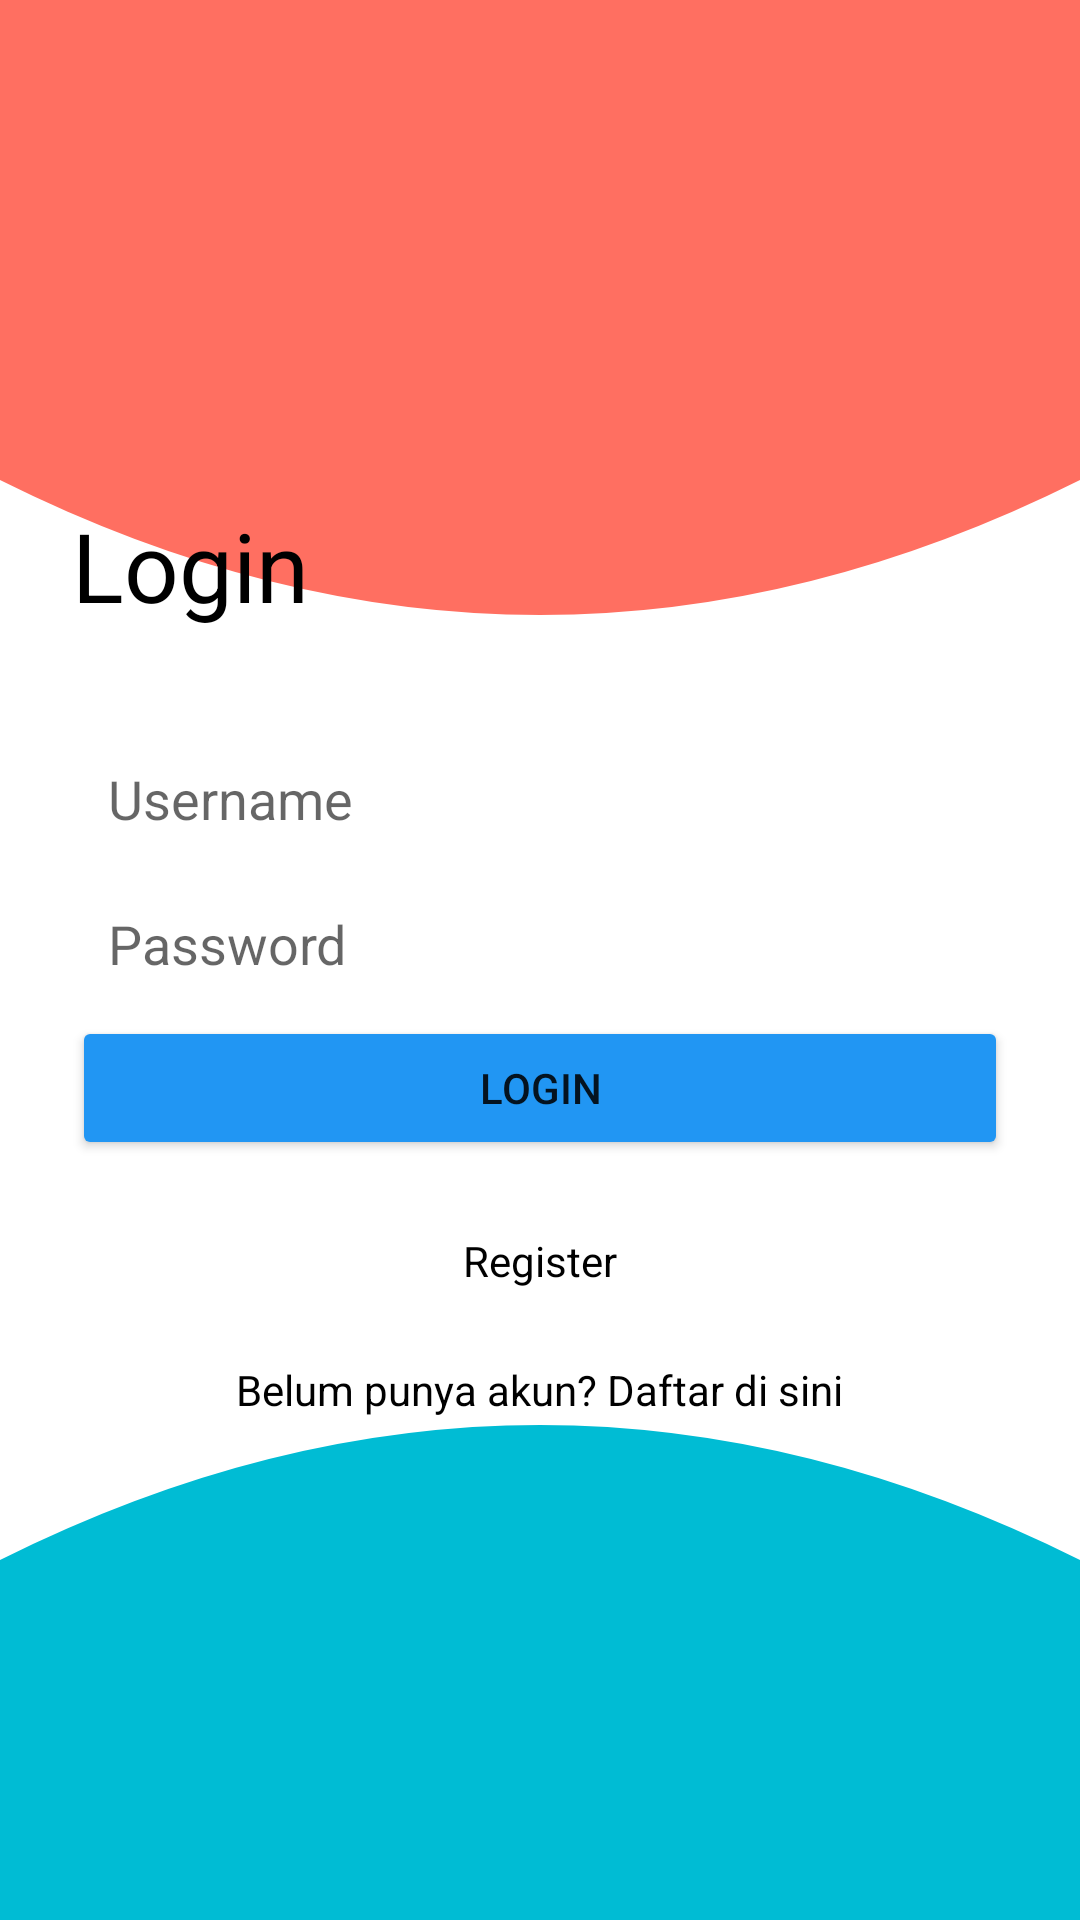

Android layout source for this screen:
<!-- AndroidManifest.xml: activity theme Theme.Moku -->
<!-- res/layout/activity_login.xml -->
<?xml version="1.0" encoding="utf-8"?>
<LinearLayout xmlns:android="http://schemas.android.com/apk/res/android"
    android:orientation="vertical"
    android:layout_width="match_parent"
    android:layout_height="match_parent"
    android:gravity="center"
    android:background="@drawable/bg_wave"
    android:padding="24dp"
    android:fitsSystemWindows="false"
    android:clipToPadding="false"
    android:paddingTop="48dp"
    android:paddingBottom="32dp">

    <TextView
        android:text="Login"
        android:textSize="32sp"
        android:textColor="@android:color/background_dark"
        android:layout_gravity="start"
        android:layout_width="wrap_content"
        android:layout_height="wrap_content"
        android:layout_marginBottom="32dp" />

    <EditText
        android:id="@+id/etEmail"
        android:layout_width="match_parent"
        android:layout_height="wrap_content"
        android:hint="Username"
        android:drawableStart="@drawable/ic_user"
        android:drawablePadding="12dp"
        android:padding="12dp"
        android:background="@drawable/bg_input"
        android:inputType="textEmailAddress" />

    <EditText
        android:id="@+id/etPassword"
        android:layout_width="match_parent"
        android:layout_height="wrap_content"
        android:hint="Password"
        android:drawableStart="@drawable/ic_lock"
        android:drawablePadding="12dp"
        android:padding="12dp"
        android:background="@drawable/bg_input"
        android:inputType="textPassword" />

    <Button
        android:id="@+id/btnLogin"
        android:text="Login"
        android:backgroundTint="@color/blue"
        android:layout_width="match_parent"
        android:layout_height="wrap_content" />

    <TextView
        android:id="@+id/tvRegister"
        android:text="Register"
        android:textColor="@android:color/background_dark"
        android:layout_marginTop="24dp"
        android:layout_gravity="center"
        android:layout_width="wrap_content"
        android:layout_height="wrap_content"/>

    <TextView
        android:id="@+id/tvRegisterLink"
        android:layout_width="wrap_content"
        android:layout_height="wrap_content"
        android:text="Belum punya akun? Daftar di sini"
        android:textColor="@android:color/background_dark"
        android:textSize="14sp"
        android:layout_marginTop="24dp"
        android:layout_gravity="center_horizontal"
        android:clickable="true"
        android:focusable="true" />
</LinearLayout>
<!-- resources referenced by this layout -->
<resources>
  <color name="blue">#2196F3</color>
  <!-- drawable bg_input (drawable) -->
  <shape xmlns:android="http://schemas.android.com/apk/res/android"
      android:shape="rectangle">
      <solid android:color="#FFFFFFFF" />
      <corners android:radius="12dp"/>
  </shape>
  <!-- drawable bg_wave (drawable) -->
  <vector xmlns:android="http://schemas.android.com/apk/res/android"
      android:width="360dp"
      android:height="640dp"
      android:viewportWidth="360"
      android:viewportHeight="640">
  
      <path
          android:fillColor="#FF6F61"
          android:pathData="M0,0 L360,0 L360,160 Q180,250 0,160 Z"/>
      <path
          android:fillColor="#00BCD4"
          android:pathData="M0,640 L360,640 L360,520 Q180,430 0,520 Z"/>
  
  </vector>
  <style name="Theme.Moku" parent="Theme.MaterialComponents.DayNight.NoActionBar">
          
          <item name="android:windowFullscreen">true</item>
          <item name="android:windowNoTitle">true</item>
          <item name="windowActionBar">false</item>
          <item name="android:statusBarColor">@android:color/transparent</item>
          <item name="android:navigationBarColor">@android:color/transparent</item>
          <item name="android:windowLightStatusBar">false</item>
          <item name="android:windowLightNavigationBar">false</item>
  
          
          <item name="android:windowBackground">@color/white</item>
      </style>
  <color name="white">#FFFFFFFF</color>
</resources>
